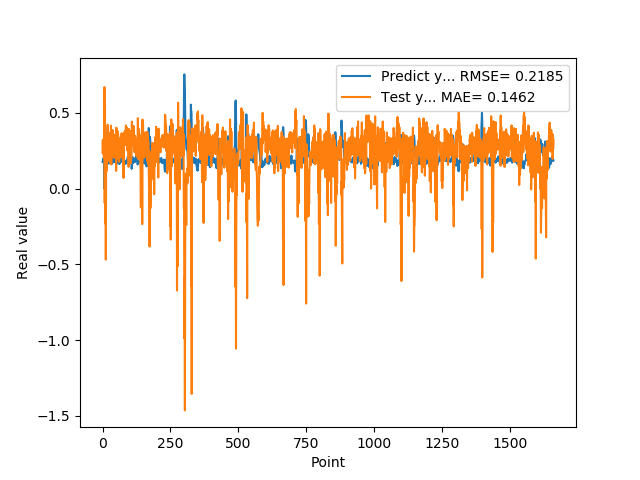

The file beside this chart, header and first rows:
1.769561022520000082e-01, 2.372890324367186443e-01
1.810430586339999981e-01, 3.230933364507630468e-01
1.955727785830000398e-01, 2.299897149825497478e-01
1.954265981910000005e-01, 3.232230643706834883e-01
2.004670947789999880e-01, 3.211590393847059688e-01
2.029463946819999587e-01, 2.015796031721734938e-01
0.000000000000000000e+00, 2.401088903913897454e-01
1.862521618600000151e-01, 6.707483205271504989e-01
1.862153261900000301e-01, -9.584964660328858244e-02
4.038094580169999670e-01, 5.641697404752348266e-01
4.118085205549999461e-01, -2.308513464711100249e-01
3.743042349819999948e-01, 3.433675152784189666e-01
3.571429848669999685e-01, -4.689068751851813710e-01
2.572054266930000055e-01, 9.382217823346536423e-02
2.409307956699999753e-01, 3.443178446227196376e-01
2.253161966800000249e-01, 2.614450682461866293e-01
1.935185044999999937e-01, 1.187976374908223109e-01
1.787700653079999924e-01, 3.011461760827006673e-01
1.622045934200000150e-01, 3.350208602871512231e-01
1.761920750140000269e-01, 4.218671446893553778e-01
1.883655935530000325e-01, 2.472089941151875692e-01
1.861467957499999548e-01, 3.443387275122747893e-01
1.954913884399999968e-01, 2.944356639353841176e-01
1.954011768099999935e-01, 2.359455356589977293e-01
1.660518944260000185e-01, 2.944504132227654392e-01
1.907722949980000249e-01, 3.253704836354430752e-01
2.156041562559999625e-01, 1.774611514370265930e-01
1.898660957809999716e-01, 3.676758604846573908e-01
1.770474612709999895e-01, 3.254131346646124134e-01
2.001174986360000074e-01, 1.673199601054845831e-01
1.948629021640000125e-01, 2.942649131368748616e-01
1.922753006219999894e-01, 4.160273677723425045e-01
1.779100298880000042e-01, 1.606068887457708094e-01
1.810636967419999854e-01, 3.017814575425449841e-01
1.680064052340000114e-01, 2.773250850963862590e-01
1.635809391740000174e-01, 3.567505320195923924e-01
1.706920862200000111e-01, 3.140505452159312316e-01
1.916799396280000345e-01, 3.867486118086878588e-01
2.085516005749999957e-01, 3.644132815792102131e-01
2.058236002919999752e-01, 2.216210141015479695e-01
1.828240007160000513e-01, 3.200746565692231815e-01
1.857409924269999846e-01, 2.131692356665144950e-01
1.775099337099999841e-01, 2.041265142603882754e-01
1.752161234619999952e-01, 3.386090411217799190e-01
1.971126049759999999e-01, 3.006193540834368738e-01
1.845117062330000057e-01, 3.004624760339666967e-01
1.984785944219999987e-01, 3.558679348652794561e-01
2.143009155989999692e-01, 2.354079868959958466e-01
1.841159015890000139e-01, 2.840111004764895863e-01
2.104043960570000094e-01, 3.096920998242589929e-01
2.032361328599999739e-01, 1.174322069127159002e-01
2.088565975429999833e-01, 4.029427006710847858e-01
1.960448026660000231e-01, 2.206103736605383725e-01
1.900728046889999523e-01, 2.112894320362654621e-01
1.658952832220000062e-01, 1.953684949405340432e-01
1.872539073229999851e-01, 3.800667242367453680e-01
1.852532625200000171e-01, 2.888979481919077275e-01
1.799222826959999966e-01, 3.595937055113096470e-01
2.012764066460000223e-01, 3.351835184979680138e-01
1.978618204589999985e-01, 2.799584754572259637e-01
1.950792670250000027e-01, 3.224438266176602452e-01
... 1,599 more rows
